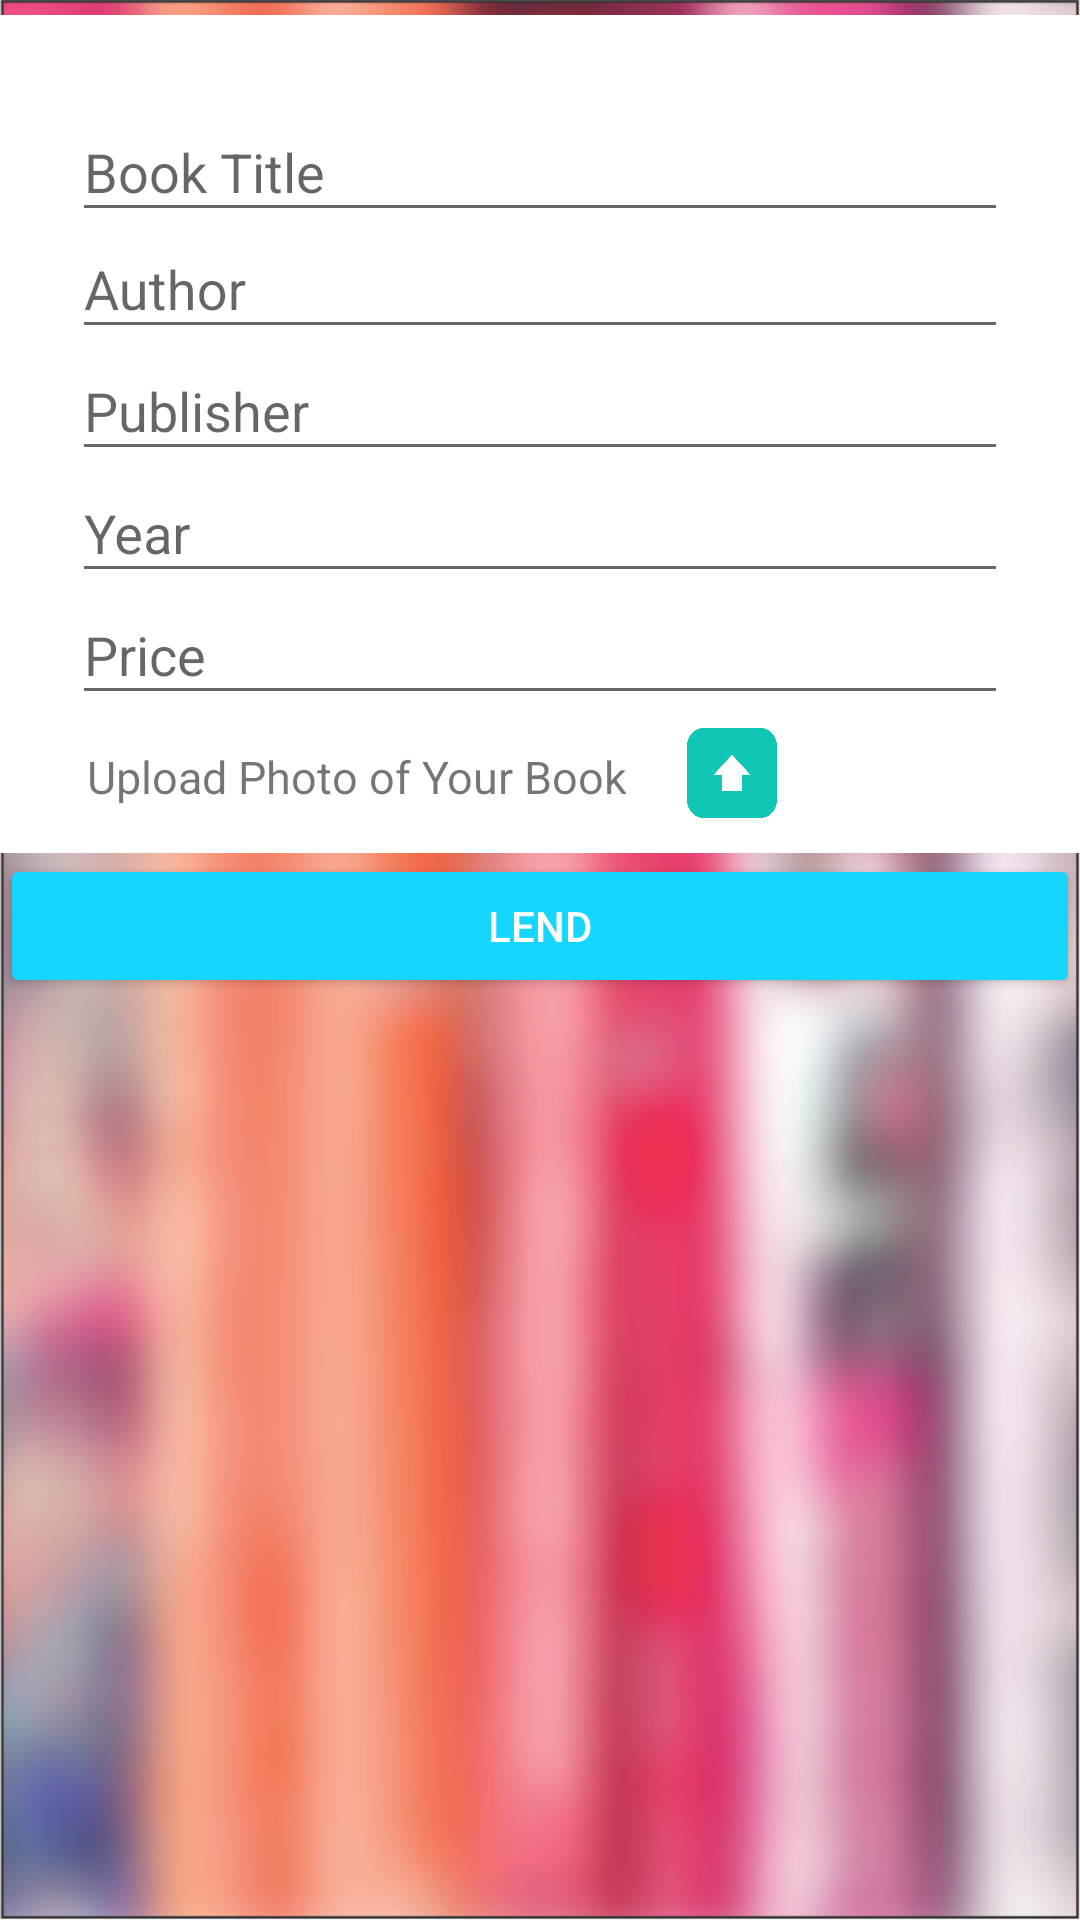

Produce the Android XML layout that renders to this screen, including the resource entries it uses.
<!-- AndroidManifest.xml: application theme AppTheme -->
<!-- res/layout/fragment_lend.xml -->
<?xml version="1.0" encoding="utf-8"?>
<LinearLayout xmlns:android="http://schemas.android.com/apk/res/android"
    xmlns:tools="http://schemas.android.com/tools"
    android:layout_width="match_parent"
    android:layout_height="match_parent"
    android:background="@drawable/background"
    android:orientation="vertical"
    tools:context="com.indonesia3gger.root.rakbuku.SignupActivity">
    
    <LinearLayout

        android:layout_width="match_parent"
        android:layout_height="match_parent"
        android:layout_marginTop="5dp"
        android:fitsSystemWindows="true"
        android:orientation="vertical">


        <LinearLayout
            android:layout_width="match_parent"
            android:layout_height="wrap_content"
            android:background="@color/colorWhite"
            android:orientation="vertical"
            android:paddingLeft="24dp"
            android:paddingRight="24dp"
            android:paddingTop="20dp">


            
            <android.support.design.widget.TextInputLayout
                android:layout_width="match_parent"
                android:layout_height="wrap_content"
                android:layout_marginBottom="8dp"
                android:layout_marginTop="0dp">

                <EditText
                    android:id="@+id/book_name"
                    android:layout_width="match_parent"
                    android:layout_height="wrap_content"
                    android:hint="Book Title"
                    android:inputType="textPersonName" />
            </android.support.design.widget.TextInputLayout>

            
            <android.support.design.widget.TextInputLayout
                android:layout_width="match_parent"
                android:layout_height="wrap_content"
                android:layout_marginBottom="-20dp"
                android:layout_marginTop="8dp">

            </android.support.design.widget.TextInputLayout>


            
            <android.support.design.widget.TextInputLayout
                android:layout_width="match_parent"
                android:layout_height="wrap_content"
                android:layout_marginBottom="-20dp"
                android:layout_marginTop="-10dp">

                <EditText
                    android:id="@+id/book_author"
                    android:layout_width="match_parent"
                    android:layout_height="wrap_content"
                    android:hint="Author" />
            </android.support.design.widget.TextInputLayout>


            
            <android.support.design.widget.TextInputLayout
                android:layout_width="match_parent"
                android:layout_height="wrap_content"
                android:layout_marginBottom="-20dp"
                android:layout_marginTop="8dp">

                <EditText
                    android:id="@+id/book_publisher"
                    android:layout_width="match_parent"
                    android:layout_height="wrap_content"
                    android:hint="Publisher" />
            </android.support.design.widget.TextInputLayout>

            
            <android.support.design.widget.TextInputLayout
                android:layout_width="match_parent"
                android:layout_height="wrap_content"
                android:layout_marginBottom="-20dp"
                android:layout_marginTop="8dp">

                <EditText
                    android:id="@+id/book_year"
                    android:layout_width="match_parent"
                    android:layout_height="wrap_content"
                    android:hint="Year" />
            </android.support.design.widget.TextInputLayout>

            
            <android.support.design.widget.TextInputLayout
                android:layout_width="match_parent"
                android:layout_height="wrap_content"
                android:layout_marginBottom="-20dp"
                android:layout_marginTop="8dp">

                <EditText
                    android:id="@+id/book_price"
                    android:layout_width="match_parent"
                    android:layout_height="wrap_content"
                    android:hint="Price" />
            </android.support.design.widget.TextInputLayout>

            <LinearLayout
                android:layout_width="match_parent"
                android:layout_height="wrap_content"
                android:orientation="horizontal">

                <TextView
                    android:layout_width="200dp"
                    android:layout_height="match_parent"
                    android:layout_marginLeft="5dp"
                    android:layout_marginTop="30dp"
                    android:text="Upload Photo of Your Book"
                    android:textSize="15dp" />

                <ImageButton
                    android:id="@+id/upload_button"
                    android:layout_width="30dp"
                    android:layout_height="30dp"
                    android:layout_marginTop="24dp"
                    android:background="@drawable/upload_button" />

            </LinearLayout>
            





        </LinearLayout>

        <LinearLayout
            android:layout_width="match_parent"
            android:layout_height="wrap_content"
            android:layout_marginTop="-5dp"
            android:orientation="vertical">

            <android.support.v7.widget.AppCompatButton
                android:id="@+id/btn_signup"
                style="@style/Widget.AppCompat.Button.Colored"
                android:layout_width="fill_parent"
                android:layout_height="wrap_content"
                android:layout_marginTop="5dp"
                android:padding="12dp"
                android:text="Lend" />


        </LinearLayout>


    </LinearLayout>
</LinearLayout>
<!-- resources referenced by this layout -->
<resources>
  <color name="colorWhite">#FFFFFF</color>
  <!-- drawable background: png bitmap (drawable, 435756 bytes) -->
  <!-- drawable upload_button: png bitmap (drawable, 11497 bytes) -->
  <style name="AppTheme" parent="Theme.AppCompat.Light.NoActionBar">
          
          <item name="colorPrimary">@color/colorPrimary</item>
          <item name="colorPrimaryDark">@color/colorPrimaryDark</item>
          <item name="colorAccent">@color/colorAccent</item>
      </style>
  <color name="colorPrimary">#39bdd9</color>
  <color name="colorPrimaryDark">#15D6FF</color>
  <color name="colorAccent">#15D6FF</color>
</resources>
